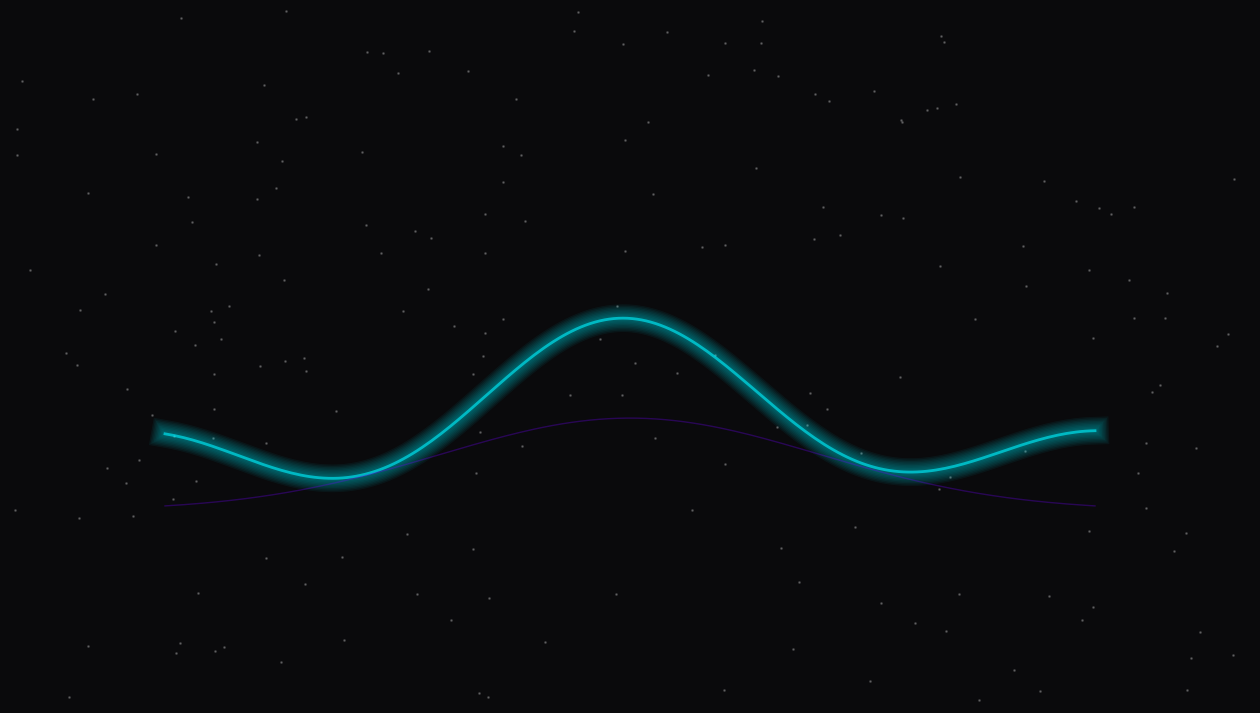
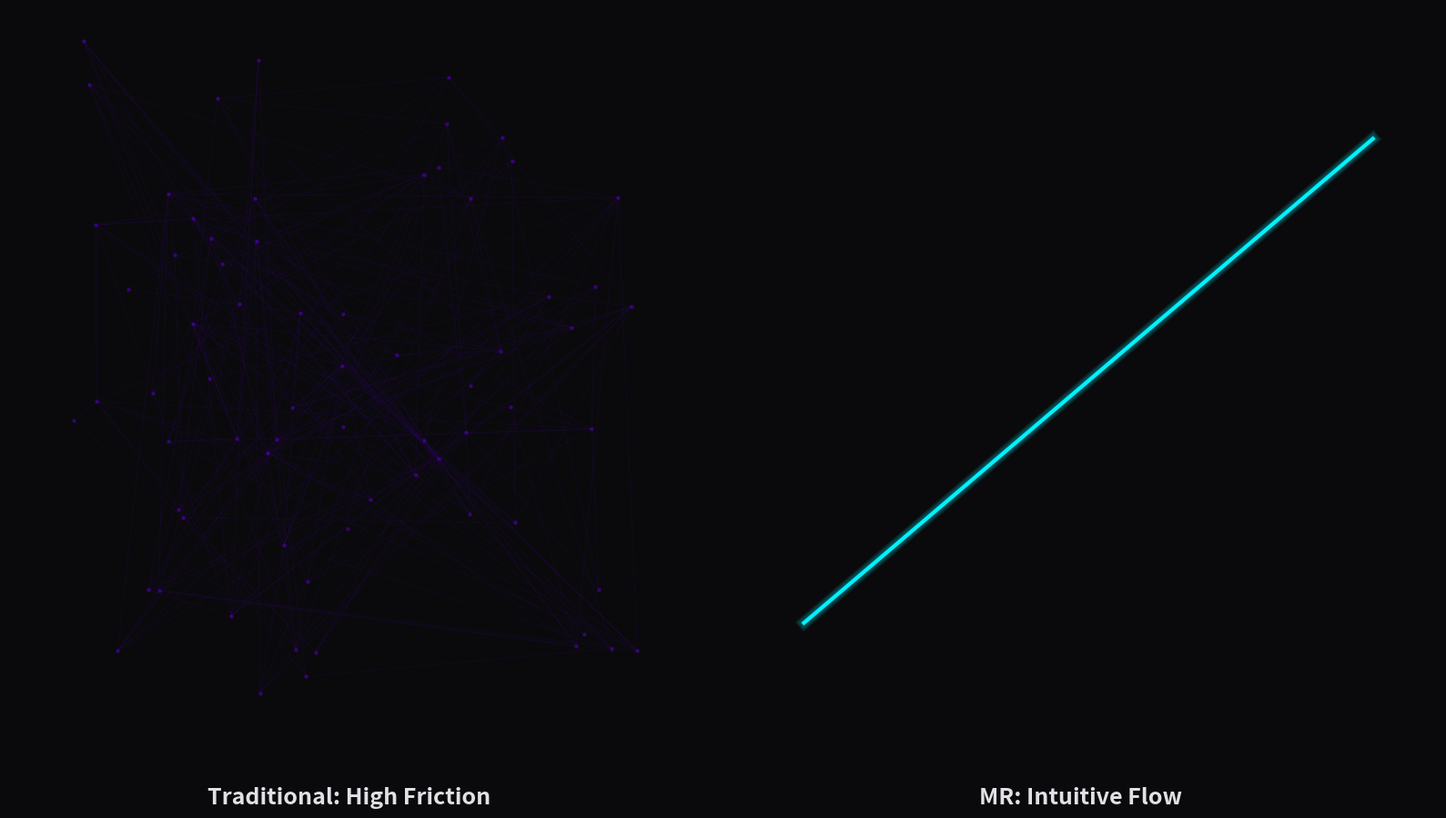
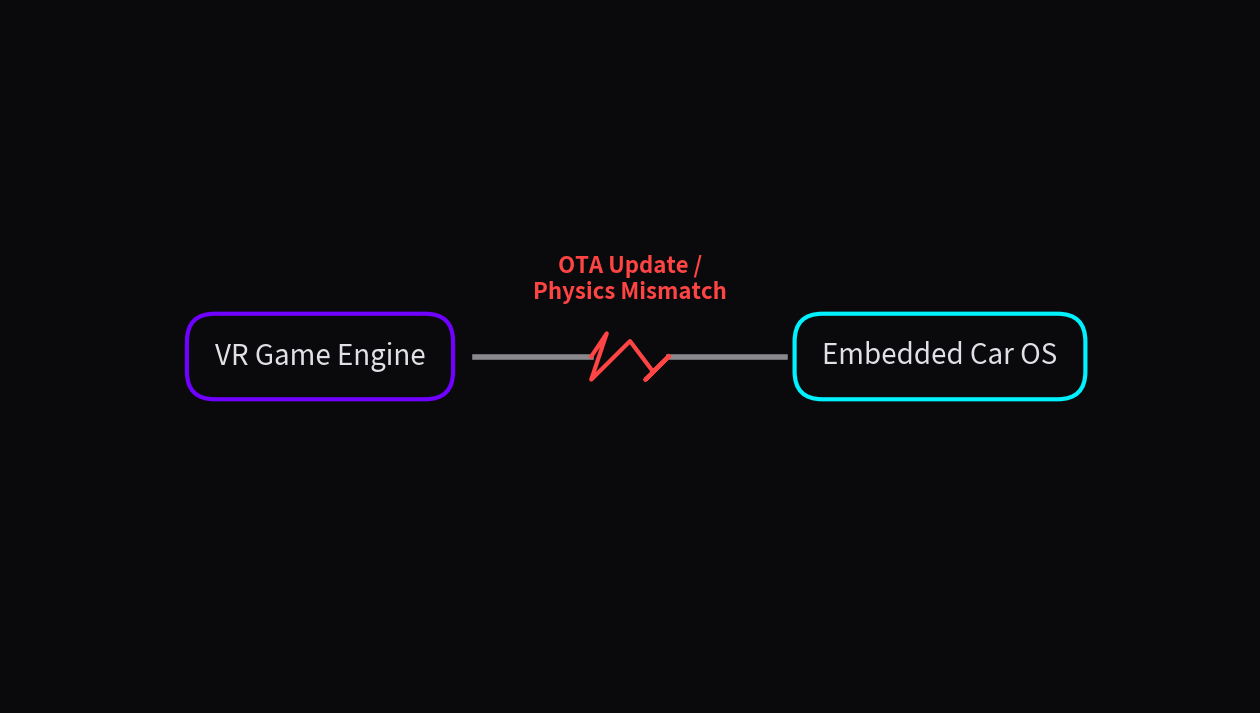
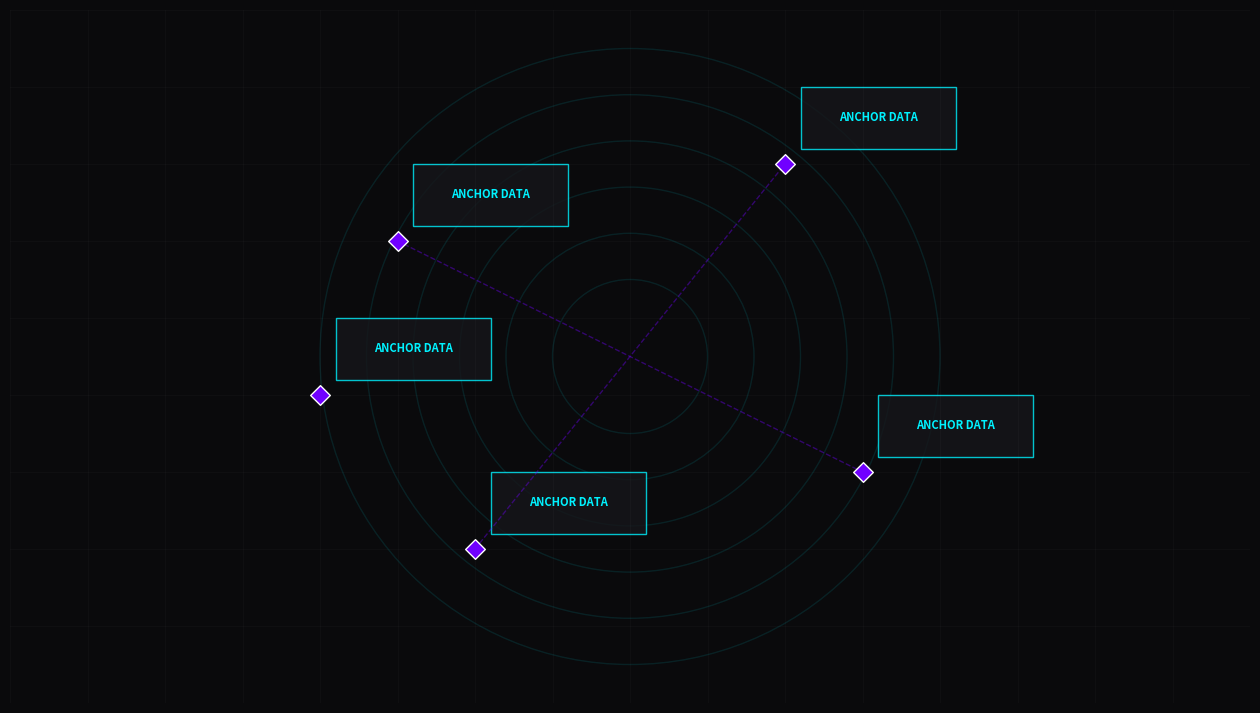

Python code for these plots, in order:
import matplotlib.pyplot as plt
import matplotlib.patches as patches
import numpy as np
import random

def setup_dark_theme(ax, fig):
    fig.patch.set_facecolor('#0a0a0c')
    ax.set_facecolor('#0a0a0c')
    ax.set_xticks([])
    ax.set_yticks([])
    for spine in ax.spines.values():
        spine.set_visible(False)

def generate_ux_deficit():
    fig, ax = plt.subplots(figsize=(16, 9), dpi=300)
    setup_dark_theme(ax, fig)
    
    # Left Side: Chaotic Web
    num_nodes = 70
    x_chaos = np.random.uniform(0.1, 0.45, num_nodes)
    y_chaos = np.random.uniform(0.2, 0.8, num_nodes)
    
    for i in range(num_nodes):
        for j in range(i + 1, num_nodes):
            if random.random() < 0.1:
                ax.plot([x_chaos[i], x_chaos[j]], [y_chaos[i], y_chaos[j]], 
                        color='#7000ff', alpha=0.1, linewidth=0.5)
    
    ax.scatter(x_chaos, y_chaos, color='#7000ff', s=5, alpha=0.3)
    ax.text(0.27, 0.15, 'Traditional: High Friction', color='#e0e0e6', 
            ha='center', fontsize=18, fontweight='bold', family='sans-serif')
    
    # Right Side: Clean Curve
    x_clean = np.linspace(0.55, 0.9, 100)
    y_clean = 0.5 + 0.2 * np.sin((x_clean - 0.55) * 5)
    # Simple smooth curve instead of sine
    x_clean = np.linspace(0.55, 0.9, 100)
    y_clean = 0.3 + 0.4 * (x_clean - 0.55) / 0.35
    
    # Glowing effect
    for w in range(10, 0, -2):
        ax.plot(x_clean, y_clean, color='#00f2ff', alpha=0.1, linewidth=w)
    ax.plot(x_clean, y_clean, color='#00f2ff', linewidth=3)
    
    ax.text(0.72, 0.15, 'MR: Intuitive Flow', color='#e0e0e6', 
            ha='center', fontsize=18, fontweight='bold', family='sans-serif')
    
    plt.tight_layout()
    plt.savefig('ux_deficit_viz.png', facecolor=fig.get_facecolor(), bbox_inches='tight', pad_inches=0)
    plt.close()

def generate_simulator_hurdle():
    fig, ax = plt.subplots(figsize=(16, 9), dpi=300)
    setup_dark_theme(ax, fig)
    ax.set_xlim(0, 16)
    ax.set_ylim(0, 9)
    
    # Blocks
    box_props_vr = dict(boxstyle='round,pad=1', facecolor='none', edgecolor='#7000ff', linewidth=3)
    ax.text(4, 4.5, 'VR Game Engine', color='#e0e0e6', ha='center', va='center', fontsize=20, bbox=box_props_vr)
    
    box_props_os = dict(boxstyle='round,pad=1', facecolor='none', edgecolor='#00f2ff', linewidth=3)
    ax.text(12, 4.5, 'Embedded Car OS', color='#e0e0e6', ha='center', va='center', fontsize=20, bbox=box_props_os)
    
    # Data Pipeline with shatter
    # Left part
    ax.plot([6, 7.5], [4.5, 4.5], color='#e0e0e6', linewidth=4, alpha=0.6)
    # Right part
    ax.plot([8.5, 10], [4.5, 4.5], color='#e0e0e6', linewidth=4, alpha=0.6)
    
    # Shatter effect in middle
    shatter_x = [7.5, 7.7, 7.5, 8.0, 8.3, 8.5, 8.2, 8.5]
    shatter_y = [4.5, 4.8, 4.2, 4.7, 4.3, 4.5, 4.2, 4.5]
    ax.plot(shatter_x, shatter_y, color='#ff4444', linewidth=3)
    
    ax.text(8, 5.5, 'OTA Update /\nPhysics Mismatch', color='#ff4444', 
            ha='center', va='center', fontsize=16, fontweight='bold')
    
    plt.savefig('simulator_hurdle_viz.png', facecolor=fig.get_facecolor(), bbox_inches='tight', pad_inches=0)
    plt.close()

def generate_showroom_pivot():
    fig, ax = plt.subplots(figsize=(16, 9), dpi=300)
    setup_dark_theme(ax, fig)
    ax.set_xlim(0, 16)
    ax.set_ylim(0, 9)
    
    # Concentric rings (LiDAR style)
    center_x, center_y = 8, 4.5
    for r in np.linspace(1, 4, 6):
        circle = plt.Circle((center_x, center_y), r, color='#00f2ff', fill=False, alpha=0.1, linewidth=1)
        ax.add_patch(circle)
        
    # Wireframe grid
    for i in range(17):
        ax.plot([i, i], [0, 9], color='#ffffff', alpha=0.03, linewidth=0.5)
    for j in range(10):
        ax.plot([0, 16], [j, j], color='#ffffff', alpha=0.03, linewidth=0.5)
        
    # Spatial anchors (Markers)
    anchor_points = [(5, 6), (11, 3), (6, 2), (10, 7), (4, 4)]
    x_p, y_p = zip(*anchor_points)
    ax.scatter(x_p, y_p, color='#7000ff', marker='D', s=100, edgecolors='white', linewidth=1, zorder=5)
    
    # Connect some with dashed lines
    ax.plot([5, 11], [6, 3], color='#7000ff', linestyle='--', alpha=0.4, linewidth=1)
    ax.plot([6, 10], [2, 7], color='#7000ff', linestyle='--', alpha=0.4, linewidth=1)
    
    # Tooltips (stylized)
    for px, py in anchor_points:
        rect = patches.Rectangle((px+0.2, py+0.2), 2, 0.8, linewidth=1, edgecolor='#00f2ff', facecolor='#16161a', alpha=0.8)
        ax.add_patch(rect)
        ax.text(px+1.2, py+0.6, 'ANCHOR DATA', color='#00f2ff', ha='center', va='center', fontsize=8, fontweight='bold')

    plt.savefig('showroom_pivot_viz.png', facecolor=fig.get_facecolor(), bbox_inches='tight', pad_inches=0)
    plt.close()

def generate_title_viz():
    fig, ax = plt.subplots(figsize=(16, 9), dpi=300)
    setup_dark_theme(ax, fig)
    ax.set_xlim(0, 16)
    ax.set_ylim(0, 9)
    
    # Abstract car silhouette or futuristic lines
    x = np.linspace(2, 14, 200)
    y = 3 + 1.5 * np.exp(-(x-8)**2 / 10) + 0.5 * np.sin(x)
    
    # Glow effect
    for w in range(20, 0, -2):
        ax.plot(x, y, color='#00f2ff', alpha=0.05, linewidth=w)
    ax.plot(x, y, color='#00f2ff', linewidth=2, alpha=0.6)
    
    # Lower lines
    y2 = 2.5 + 1.2 * np.exp(-(x-8)**2 / 12)
    ax.plot(x, y2, color='#7000ff', alpha=0.3, linewidth=1)
    
    # Particle field
    px = np.random.uniform(0, 16, 200)
    py = np.random.uniform(0, 9, 200)
    ax.scatter(px, py, color='white', s=1, alpha=0.2)
    
    plt.savefig('title_viz.png', facecolor=fig.get_facecolor(), bbox_inches='tight', pad_inches=0)
    plt.close()

if __name__ == "__main__":
    generate_title_viz()
    generate_ux_deficit()
    generate_simulator_hurdle()
    generate_showroom_pivot()
    print("Visuals generated successfully.")
